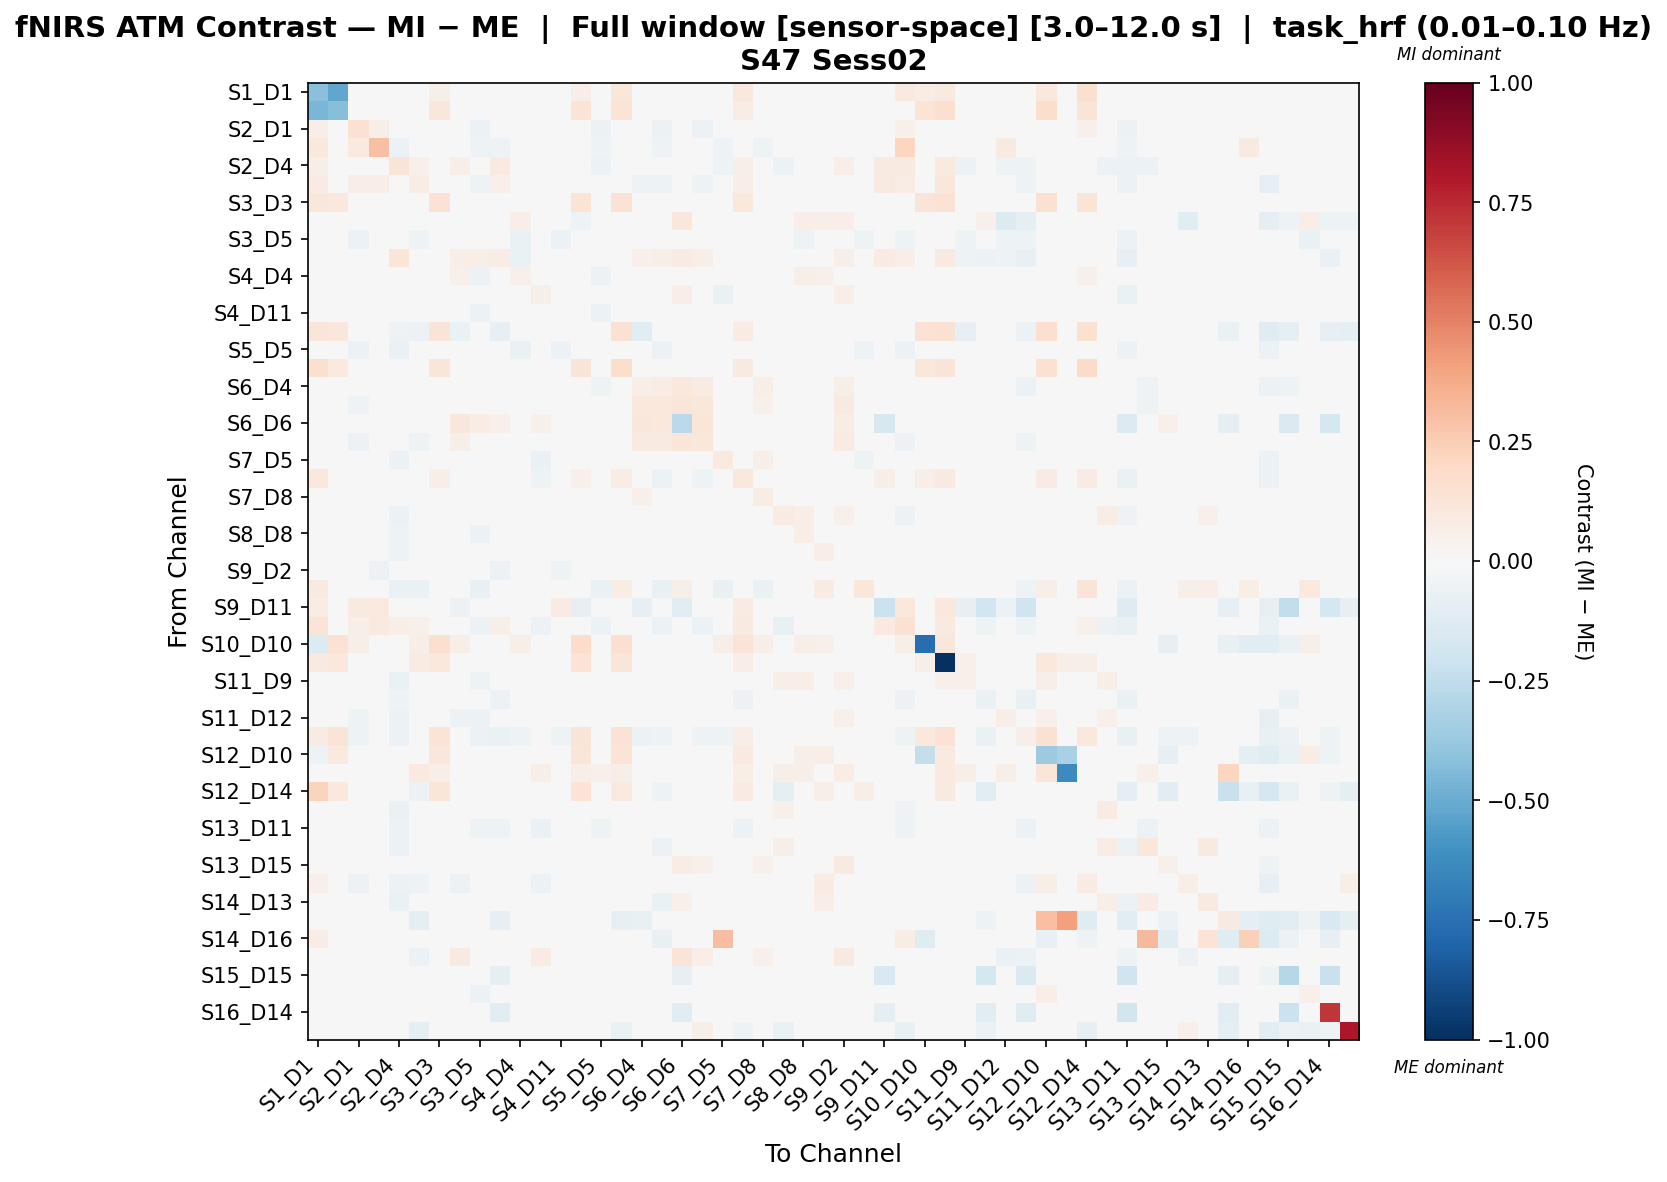

Data behind this chart, as committed beside it:
, S1_D1 hbo, S1_D3 hbo, S2_D1 hbo, S2_D2 hbo, S2_D4 hbo, S3_D1 hbo, S3_D3 hbo, S3_D4 hbo, S3_D5 hbo, S4_D2 hbo, S4_D4 hbo, S4_D6 hbo, S4_D11 hbo, S5_D3 hbo, S5_D5 hbo, S5_D7 hbo, S6_D4 hbo, S6_D5 hbo, S6_D6 hbo, S6_D8 hbo, S7_D5 hbo, S7_D7 hbo, S7_D8 hbo
S1_D1 hbo, -0.4208, -0.5192, 0.03774, 0.01462, 0.01837, 0.03546, 0.05577, 0.0008503, -0.0282, 0.01688, 0.007799, -0.02901, 0.00949, 0.06644, -0.0282, 0.1164, 0.001135, -0.0185, 0.008895, -0.01689, -0.006816, 0.1033, 0.01358
S1_D3 hbo, -0.4544, -0.4289, -0.01188, -0.02791, -0.02712, 0.02718, 0.1149, -0.02093, -0.03243, -0.01056, -0.01716, 0.009648, -0.02037, 0.1394, 0.008831, 0.1398, -0.01414, -0.02942, 0.0, -0.02564, -0.01641, 0.07144, -0.01791
S2_D1 hbo, 0.06586, -0.01603, 0.1506, 0.05603, -0.008228, 0.0487, 0.02518, 0.0386, -0.0623, -0.008705, 0.02117, -0.04018, 0.01347, 0.02518, -0.0623, 0.03544, -0.009517, -0.0623, 0.009054, -0.05759, -0.01867, 0.04367, -0.006547
S2_D2 hbo, 0.1088, -0.02718, 0.09755, 0.3038, -0.05872, -0.01159, -0.02718, -0.006189, -0.05357, -0.05136, -0.0309, -0.04302, 0.0002413, -0.02718, -0.05357, -0.02718, -0.02571, -0.05357, 0.03149, -0.04262, -0.0521, -0.006444, -0.05357
S2_D4 hbo, 0.05846, -0.03125, 0.03374, 0.04105, 0.1281, 0.05187, -0.007844, 0.0558, 0.01487, 0.09547, -0.04616, 0.0004428, 0.03368, -0.01525, -0.05839, 0.001033, 0.02676, 0.01556, 0.04112, 0.01957, -0.05225, 0.06097, -2.1087022949786534e-05
S3_D1 hbo, 0.08563, 0.002458, 0.06642, 0.06396, 0.04909, 0.07603, 0.03419, -0.01573, -0.05465, 0.053, -0.02526, -0.02062, 0.03746, 0.01275, -0.02799, 0.03673, -0.05202, -0.05391, -0.009666, -0.05026, -0.03087, 0.0691, -0.02599
S3_D3 hbo, 0.1157, 0.1032, -0.003996, -0.02774, -0.0199, 0.01861, 0.1442, -0.01187, -0.01448, -0.0105, -0.007376, -0.01131, -0.02025, 0.1333, 0.007396, 0.146, -0.01279, -0.02364, 0.0, -0.01989, 0.004591, 0.1038, 0.0115
S3_D4 hbo, 0.004251, -0.02684, 0.03553, 0.01665, 0.003933, -0.04714, 0.001071, -0.03028, 0.007644, -0.02076, 0.0651, 0.04533, 0.0402, -0.05098, -0.03035, 0.01407, -0.005193, 0.02183, 0.1109, 0.04799, -0.005372, 0.005768, 0.0269
S3_D5 hbo, -0.02637, -0.03436, -0.06035, -0.04056, -0.01393, -0.05135, -0.003065, 0.02109, 0.03123, 0.002656, -0.06654, -0.01658, -0.05655, -0.03436, -0.02991, -0.01998, 0.01384, 0.007626, 0.03666, 0.01627, -0.02557, -0.02287, 0.001189
S4_D2 hbo, 0.04637, -0.01979, 0.02784, 0.02132, 0.1186, 0.04165, -0.01979, 0.07004, 0.0571, 0.07703, -0.06319, 0.03976, 0.000401, -0.03532, -0.04481, -0.02403, 0.05019, 0.0571, 0.08465, 0.0571, -0.04481, 0.04383, 0.01006
S4_D4 hbo, 0.03939, -0.01508, 0.01852, -0.02597, -0.03933, 0.01466, 0.03451, 0.05285, -0.06179, -0.04508, 0.05185, -0.04816, -0.007316, 0.03451, -0.05922, 0.04351, 0.03412, -0.02914, 0.03943, -0.008817, 0.002428, 0.002887, 0.02516
S4_D6 hbo, -0.02658, -0.00868, -0.006011, 0.01737, -0.03119, -0.01204, 0.001084, 0.04474, -0.02082, -0.009248, -0.007075, 0.05597, 0.002919, 0.005268, -0.0307, 0.01454, -0.008354, -0.02461, 0.07013, -0.005006, -0.06263, -0.0455, -0.04168
S4_D11 hbo, -0.01273, -0.02504, -0.02208, -0.02337, -0.04112, -0.02539, -0.02504, -0.009751, -0.05894, -0.04579, -0.02522, -0.04273, -0.02124, -0.02504, -0.0571, -0.02782, -0.01644, -0.03385, 0.02471, -0.02389, -0.04284, -0.03645, -0.03564
S5_D3 hbo, 0.1191, 0.1133, 0.0001752, -0.02774, -0.05397, -0.05633, 0.1269, -0.06316, -0.03224, -0.08227, -0.002842, -0.002493, -0.02025, 0.04887, -0.006556, 0.1548, -0.1016, -0.02924, 0.0, -0.0255, -0.009905, 0.08509, -0.001359
S5_D5 hbo, -0.027, -0.00756, -0.0607, -0.04186, -0.06374, -0.01797, 0.03104, -0.03273, -0.02931, -0.03989, -0.06714, -0.03369, -0.05685, 0.00251, -0.01705, 0.01478, -0.04842, -0.0587, -0.02001, -0.04977, -0.02436, -0.00747, -0.02495
S5_D7 hbo, 0.1615, 0.09966, 0.00144, -0.0371, -0.01482, 0.01079, 0.1199, -0.001773, -0.02352, -0.019, -0.006297, -0.003513, -0.03076, 0.131, -0.005253, 0.1752, -0.01775, -0.02352, 0.0, -0.02171, -0.007863, 0.08732, -3.2677633758409676e-05
S6_D4 hbo, 0.009774, -0.01921, -0.02181, -0.0292, -0.005054, -0.04516, -0.002545, 0.04082, 0.01062, -0.00937, 0.0462, -0.005442, 0.0146, -0.0271, -0.05056, -0.0001774, 0.06862, 0.07369, 0.1017, 0.08155, 0.0125, -0.02552, 0.06153
S6_D5 hbo, -0.01709, -0.03261, -0.05419, -0.03897, 0.01336, -0.04788, -0.0187, 0.0485, 0.04332, 0.02514, 0.001267, 0.00393, 0.003478, -0.03261, -0.04611, -0.02007, 0.104, 0.107, 0.1246, 0.1144, -0.008004, -0.04345, 0.05105
S6_D6 hbo, 0.005204, 0.0, -0.01154, 0.01958, 0.04231, -0.01234, 0.0, 0.1138, 0.07392, 0.05035, 0.03044, 0.05384, 0.0225, 0.0, -0.02591, 0.0, 0.1124, 0.1077, -0.2666, 0.1212, -0.01308, -0.03208, 0.03741
S6_D8 hbo, -0.01989, -0.0312, -0.05607, -0.03122, 0.00475, -0.05166, -0.01567, 0.05717, 0.03804, 0.01661, 0.0005175, 0.008651, -0.000696, -0.0312, -0.04879, -0.02019, 0.08664, 0.09261, 0.1214, 0.1127, -0.01663, -0.04718, 0.03614
S7_D5 hbo, -0.00134, -0.02325, -0.03002, -0.03994, -0.05616, -0.0225, 0.02493, -0.004597, -0.02597, -0.03725, 0.008632, -0.06474, -0.01154, -0.004597, -0.02329, 0.006803, 0.02669, -0.007575, 0.02293, 0.001771, 0.1008, 0.008145, 0.05926
S7_D7 hbo, 0.105, 0.02825, 0.02042, 0.02188, 0.01099, 0.02358, 0.06819, -0.007143, -0.04085, 0.01753, -0.04444, -0.05363, 0.0002784, 0.05054, -0.03148, 0.07089, -0.03992, -0.05956, -0.02293, -0.05408, -0.02493, 0.1093, -0.01655
S7_D8 hbo, 0.005855, -0.02673, -0.03152, -0.03885, -0.03266, -0.02387, 0.0167, 0.01236, -0.01803, -0.01894, 0.01985, -0.04771, 0.001229, -0.003926, -0.03497, 0.008737, 0.05084, 0.02043, 0.04954, 0.03243, 0.03334, -0.003082, 0.07326
S8_D6 hbo, -0.02418, -0.006066, -0.03237, -0.005941, -0.05993, -0.014, 0.02978, -0.002063, -0.03576, -0.03519, -0.009459, -0.003355, -0.004415, 0.01783, -0.0004847, 0.01209, -0.03419, -0.04126, 0.03434, -0.01943, -0.01374, -0.02005, -0.01603
S8_D8 hbo, 0.0002643, -0.008059, -0.01984, -0.01669, -0.05348, -0.002246, 0.03503, 0.01525, -0.06025, -0.03972, 0.01694, -0.01809, -0.004087, 0.02477, -0.03706, 0.03502, -0.004573, -0.03519, 0.04071, -0.02082, -0.01294, -0.01721, -0.003066
S8_D15 hbo, 0.01848, -0.01754, -0.0199, -0.01601, -0.05419, -0.01537, 0.01064, 0.00363, -0.0431, -0.03806, 0.01603, -0.04601, 0.003136, -0.005326, -0.02767, 0.0348, 0.007464, -0.02485, 0.04272, -0.005101, -0.007811, 0.005197, -8.126566691928091e-05
S9_D2 hbo, -0.02277, 4.5605142635795795e-05, -0.0215, -0.05488, -0.01572, 0.004212, 0.02696, 0.02635, 0.00367, -0.05548, -0.03752, 0.01559, -0.05349, 0.01101, -0.007738, -0.01376, 0.02785, 0.0153, 0.04998, 0.02475, -0.002794, -0.009925, 0.01345
S9_D9 hbo, 0.08656, -0.03155, -0.02808, -0.005551, -0.06395, -0.06395, -0.03155, 0.01443, -0.07205, -0.03624, -0.007685, -0.0188, -0.006602, -0.03155, -0.07003, 0.07168, -0.03677, -0.07205, 0.05627, -0.04733, -0.07727, 0.0001896, -0.07003
S9_D11 hbo, 0.07275, 0.0, 0.08806, 0.09955, 0.03414, 0.009787, 0.0, -0.06158, 0.0, -0.04325, 0.0, 0.0, 0.0804, -0.0821, 0.0, 0.0, -0.0821, 0.0, -0.1139, 0.0, 0.0, 0.08423, 0.0
S10_D9 hbo, 0.1279, -0.01843, 0.0572, 0.09656, 0.06707, 0.05164, 0.005917, 0.004564, -0.06176, 0.06003, -0.0293, -0.05824, 0.03011, 0.005917, -0.06176, 0.03759, -0.03282, -0.06176, -0.02113, -0.06176, -0.03741, 0.08898, -0.0293
S10_D10 hbo, -0.1334, 0.1459, 0.06001, 0.0, 0.0, 0.05601, 0.1575, 0.05601, 0.0, 0.0, 0.06001, 0.0, 0.0, 0.1819, 0.0, 0.1645, 0.04401, -0.04949, 0.0, 0.0, 0.05601, 0.1297, 0.06001
S10_D12 hbo, 0.09371, 0.1036, 0.01181, 0.03682, 0.02373, 0.08066, 0.1087, 0.0, -0.0381, 0.02545, -0.0381, 0.02814, 0.01049, 0.1369, 0.009285, 0.1189, -0.01577, -0.0381, -0.01708, -0.03416, -0.04205, 0.06343, -0.03679
S11_D9 hbo, -0.02653, 0.009971, -0.02439, 0.0007423, -0.06285, 0.006719, 0.02339, -0.02233, -0.05326, -0.04779, -0.003524, 0.009842, 0.007515, 0.01573, -0.003548, 0.04517, -0.04614, -0.03363, 0.02926, -0.01611, -0.01893, -0.03272, -0.02124
S11_D11 hbo, -0.01943, -0.01943, -0.02672, 0.001333, -0.05079, -0.04773, -0.01943, 0.004881, -0.04794, -0.05913, 0.008499, -0.03067, 0.003096, -0.01943, -0.04604, -0.02794, -0.02385, -0.03057, 0.03148, -0.01161, -0.02662, -0.05807, -0.02527
S11_D12 hbo, 0.006379, 0.006985, -0.05266, -0.005416, -0.06118, -3.344091995212769e-05, 0.02258, -0.05545, -0.05709, -0.04976, 0.006358, -0.006897, 0.00268, 0.01974, -0.01204, 0.03494, 0.004361, 0.006358, 0.03698, 0.008815, -0.01361, -0.03997, 0.004361
S11_D13 hbo, 0.08263, 0.1268, -0.05232, -0.03458, -0.05908, -0.007199, 0.1404, -0.04134, -0.0557, -0.06932, -0.05317, 0.01227, -0.05317, 0.1253, -0.01916, 0.1431, -0.05992, -0.05317, -0.01605, -0.05232, -0.05317, 0.06314, -0.04977
S12_D10 hbo, -0.05132, 0.1004, 0.02013, 0.0, 0.002237, 0.04138, 0.1095, 0.01789, 0.0, 0.0, 0.03329, 0.02348, 0.01316, 0.1205, 0.02013, 0.1341, 0.0277, -0.04073, 0.01316, 0.01316, 0.03106, 0.09532, 0.03553
S12_D12 hbo, 0.03854, 0.04944, 0.03854, 0.03854, 0.03854, 0.09622, 0.05768, 0.0, 0.0, 0.03854, 0.0, 0.05493, 0.03854, 0.05768, 0.05218, 0.05768, 0.0, 0.0, 0.0, 0.0, 0.0, 0.05777, 0.0
S12_D14 hbo, 0.2247, 0.1063, 0.03699, 0.0, 0.00842, -0.05991, 0.1221, 0.02807, 0.0, 0.0, 0.03087, 0.0, 0.0, 0.1344, 0.0, 0.09824, -0.03411, -0.05108, 0.0, 0.0, 0.02526, 0.07826, 0.03368
S13_D6 hbo, -0.02302, -0.009208, -0.04407, -0.01728, -0.06349, -0.02003, 0.02348, -0.01427, -0.03646, -0.03946, -0.005501, -0.01122, 0.0009177, 0.0003252, -0.008046, 0.01149, -0.01472, -0.02495, 0.04269, -0.009507, 0.002388, -0.01575, 0.003002
S13_D11 hbo, -0.02014, -0.0235, -0.04844, -0.04001, -0.05947, -0.04823, -0.0235, -0.0235, -0.05271, -0.05198, -0.007385, -0.06457, -0.005476, -0.0235, -0.05088, -0.02417, 0.01081, 0.002308, 0.0177, 0.008214, -0.004668, -0.05544, -0.001825
S13_D13 hbo, -0.01381, -0.01464, -0.02605, 0.003959, -0.06224, -0.02173, 0.01245, 0.004925, -0.03671, -0.03627, -0.0153, -0.006857, -0.01199, -0.009925, -0.01059, 0.02158, -0.04832, -0.06226, 0.0338, -0.03722, 0.004041, -0.006534, -0.03538
S13_D15 hbo, -0.01614, -0.0333, -0.02821, -0.00847, -0.004942, -0.0379, -0.004057, 0.01422, 0.017, 0.0187, -0.005236, -0.00482, 0.009938, -0.0333, -0.01401, -0.0227, 0.02765, 0.02465, 0.07118, 0.0517, 0.02145, 0.0015, 0.05191
S14_D12 hbo, 0.05352, -0.02971, -0.06031, -0.04173, -0.06031, -0.05156, -0.008768, -0.05812, -0.04265, -0.04332, 0.005648, -0.05812, -0.002597, -0.02971, -0.03937, 0.04809, 0.01464, 0.02167, 0.03913, 0.01934, 0.008036, 0.01063, 0.02246
S14_D13 hbo, -0.001251, -0.01559, -0.02874, -0.001661, -0.06312, -0.044, 0.006649, 0.008965, -0.04355, -0.03723, -0.009661, -0.006428, -0.007827, -0.01559, -0.02086, 0.02559, -0.0401, -0.06271, 0.05114, -0.03771, -0.01532, 0.002091, -0.03374
S14_D14 hbo, -0.01314, 0.0, 0.0, -0.0427, -0.04325, -0.09046, 0.0, -0.03662, 0.0, -0.08456, -0.03942, 0.0, -0.0427, -0.04447, 0.0, -0.08212, -0.07404, -0.02616, -0.02956, 0.0, 0.0, -0.02628, 0.0
S14_D16 hbo, 0.0718, -0.02044, -0.00593, -0.003214, -0.02329, -0.01041, -0.01265, -0.01265, -0.03137, -0.01643, -0.0134, -0.03212, -0.02689, -0.01265, -0.02988, 0.04663, -0.008171, -0.07768, 0.0, -0.0254, 0.3064, 0.0357, -0.01041
S15_D13 hbo, -0.02471, -0.03295, -0.007127, 0.01487, 0.03845, -0.06178, -0.03295, 0.08798, 0.03989, 0.03092, 0.01796, 0.08475, 0.01779, -0.04922, -0.04991, -0.02471, 0.03028, 0.03622, 0.127, 0.06597, -0.04766, -0.04541, 0.05139
S15_D15 hbo, 0.0, 0.0, -0.01783, 0.0, -0.03003, -0.03003, 0.0, -0.01314, -0.01877, -0.09751, -0.02253, -0.02253, -0.02253, -0.02159, -0.01689, 0.0, -0.0488, -0.03285, -0.08531, -0.02159, -0.02253, -0.02159, -0.02253
S15_D16 hbo, 0.03516, -0.01122, -0.008791, -0.009566, -0.04847, -0.01237, 0.01452, 0.02346, -0.0588, -0.03602, 0.02092, -0.03565, 0.004405, 0.01452, -0.04153, 0.04716, -0.01112, -0.0382, 0.03534, -0.01986, -0.02388, -0.003177, -0.01429
S16_D14 hbo, 0.0, 0.0, -0.03616, -0.01808, -0.03887, -0.02983, 0.0, -0.01266, -0.01899, -0.111, -0.01899, -0.02803, -0.01899, -0.02079, -0.01718, 0.0, -0.04159, -0.02803, -0.1095, -0.01899, -0.01899, -0.01899, -0.01899
S16_D16 hbo, 0.009236, 0.0, -0.01105, 0.0, -0.027, -0.0939, 0.0, -0.01718, -0.01227, -0.03314, 0.04503, -0.03069, 0.04131, -0.027, -0.00982, -0.06689, -0.04397, 0.0352, 0.04133, 0.05793, 0.02162, -0.05418, 0.03456
